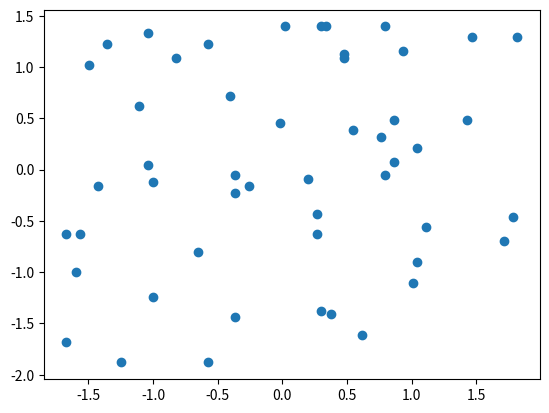

Write Python code to recreate this figure.
import numpy as np
import matplotlib.pyplot as plt

# 归一化操作
x = np.random.randint(0, 100, (50, 2))
x = np.array(x, dtype=float)
# print(np.mean(x[:, 0]), np.std(x[:, 0]))
x[:, 0] = (x[:, 0] - np.mean(x[:, 0]))/np.std(x[:, 0])
x[:, 1] = (x[:, 1] - np.mean(x[:, 1]))/np.std(x[:, 1])
plt.scatter(x[:, 0], x[:, 1])
print(np.mean(x[:, 0]), np.std(x[:, 0]))
plt.show()
